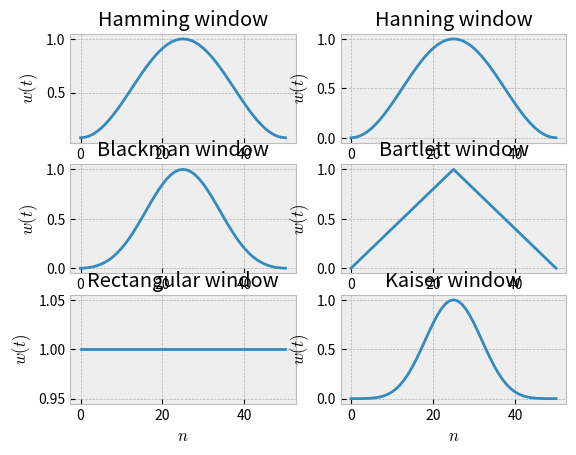

This figure's Python source:
import matplotlib.pyplot as plt
import numpy as np
plt.style.use("bmh")

n = 51

windows = {
    "Rectangular": np.ones(n),
    "Hanning": np.hanning(n),
    "Hamming": np.hamming(n),
    "Bartlett": np.bartlett(n),
    "Blackman": np.blackman(n),
    "Kaiser": np.kaiser(n, 14)
}


def plot(position, window_name, xlabel=False):
    position.plot(windows[window_name])
    position.set_title(f"{window_name} window")
    if xlabel:
        position.set_xlabel("$n$")
    position.set_ylabel("$w(t)$")


fig, ax = plt.subplots(3, 2)

plot(position=ax[0, 0], window_name="Hamming")
plot(position=ax[0, 1], window_name="Hanning")
plot(position=ax[1, 0], window_name="Blackman")
plot(position=ax[1, 1], window_name="Bartlett")
plot(position=ax[2, 0], window_name="Rectangular", xlabel=True)
plot(position=ax[2, 1], window_name="Kaiser", xlabel=True)
plt.show()
